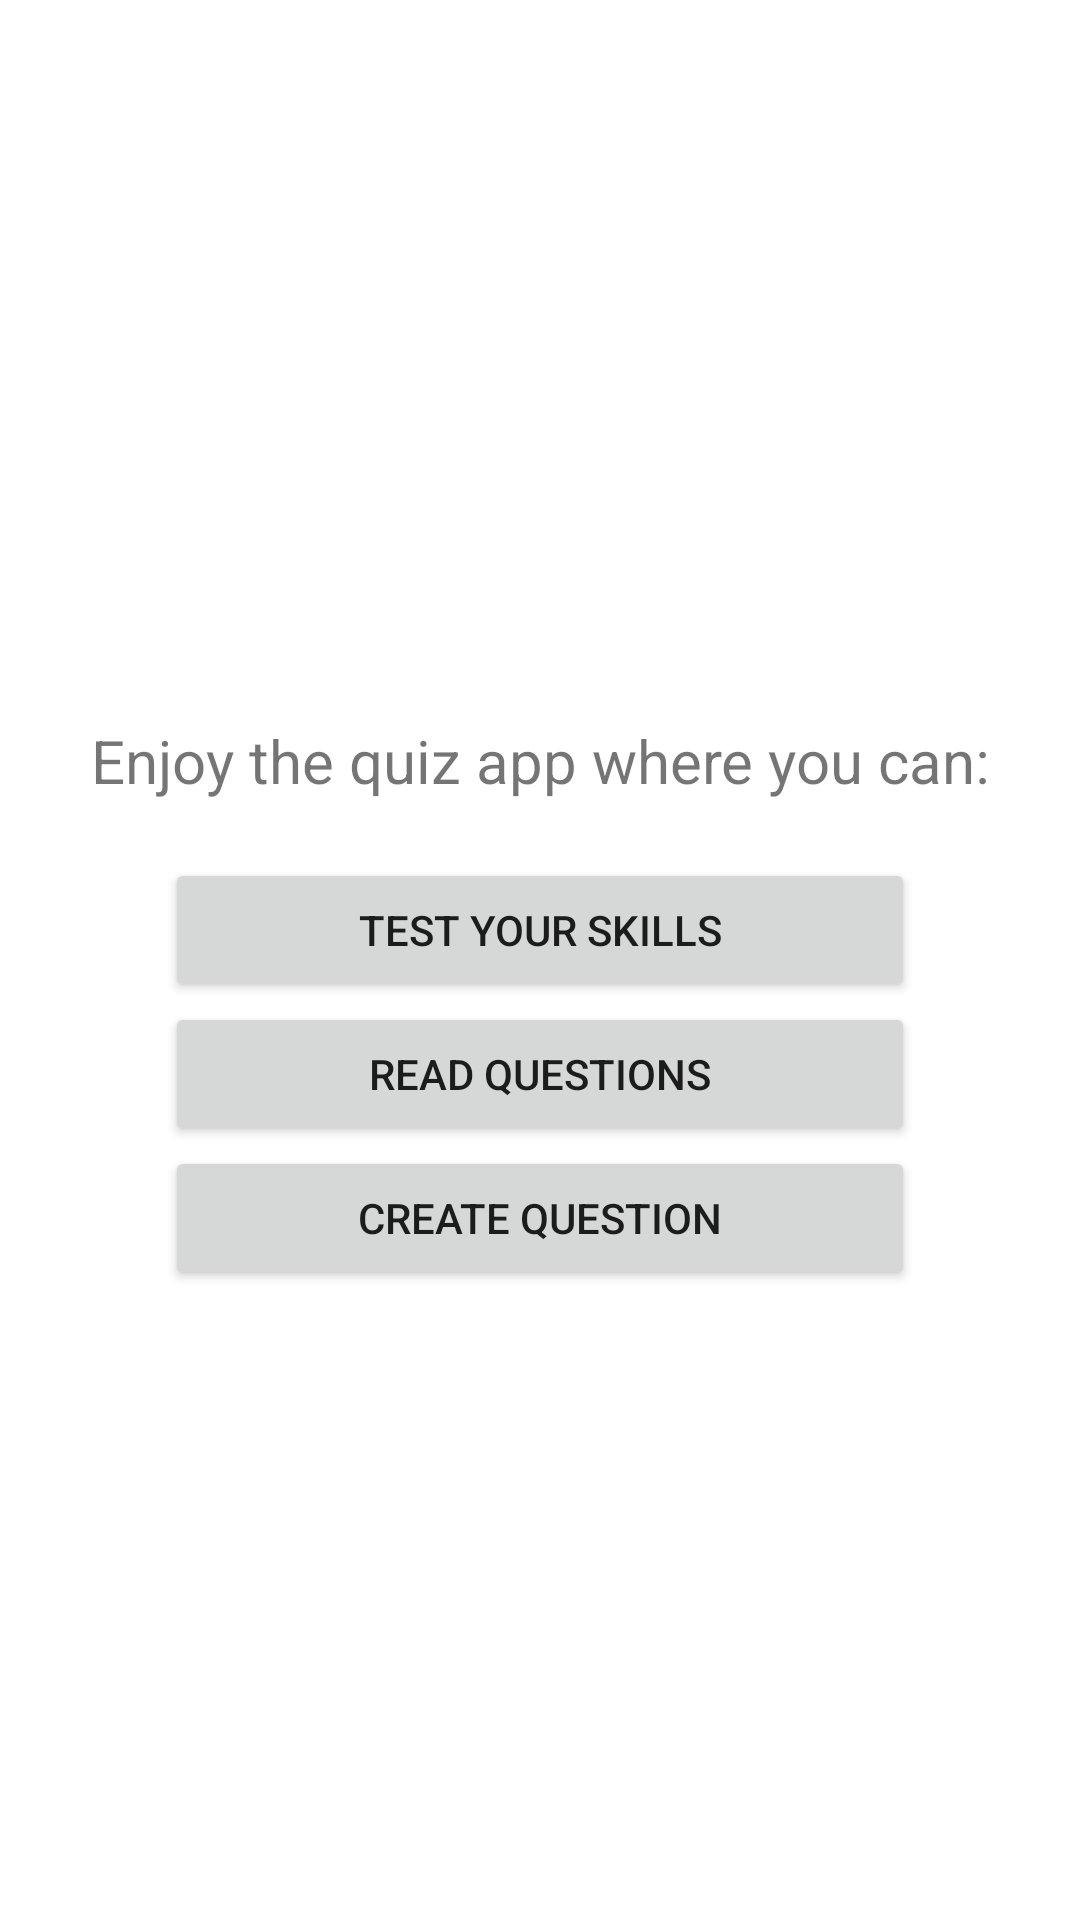

Write the Android layout XML for this screen, with the resource values it uses.
<!-- AndroidManifest.xml: application theme Theme.Androidlab3quiz -->
<!-- res/layout/fragment_home.xml -->
<?xml version="1.0" encoding="utf-8"?>
<androidx.constraintlayout.widget.ConstraintLayout xmlns:android="http://schemas.android.com/apk/res/android"
    xmlns:app="http://schemas.android.com/apk/res-auto"
    xmlns:tools="http://schemas.android.com/tools"
    android:layout_width="match_parent"
    android:layout_height="match_parent"
    tools:context=".HomeFragment">

    <TextView
        android:id="@+id/textView2"
        android:layout_width="wrap_content"
        android:layout_height="30dp"
        android:textSize="20sp"
        android:layout_marginTop="240dp"
        android:text="Enjoy the quiz app where you can:"
        app:layout_constraintLeft_toLeftOf="parent"
        app:layout_constraintRight_toRightOf="parent"
        app:layout_constraintTop_toTopOf="parent" />

    <Button
        android:id="@+id/button_startQuiz"
        android:layout_width="250dp"
        android:layout_height="wrap_content"
        android:layout_marginTop="16dp"
        android:text="Test Your Skills"
        app:layout_constraintEnd_toEndOf="parent"
        app:layout_constraintStart_toStartOf="parent"
        app:layout_constraintTop_toBottomOf="@+id/textView2" />

    <Button
        android:id="@+id/button_readQuestions"
        android:layout_width="250dp"
        android:layout_height="wrap_content"
        android:text="Read Questions"
        app:layout_constraintEnd_toEndOf="parent"
        app:layout_constraintStart_toStartOf="parent"
        app:layout_constraintTop_toBottomOf="@+id/button_startQuiz" />

    <Button
        android:id="@+id/button_createQuestion"
        android:layout_width="250dp"
        android:layout_height="wrap_content"
        android:text="Create Question"
        app:layout_constraintEnd_toEndOf="parent"
        app:layout_constraintStart_toStartOf="parent"
        app:layout_constraintTop_toBottomOf="@+id/button_readQuestions" />

</androidx.constraintlayout.widget.ConstraintLayout>
<!-- resources referenced by this layout -->
<resources>
  <style name="Theme.Androidlab3quiz" parent="Theme.MaterialComponents.DayNight.NoActionBar">
          
          <item name="colorPrimary">@color/purple_500</item>
          <item name="colorPrimaryVariant">@color/purple_700</item>
          <item name="colorOnPrimary">@color/white</item>
          
          <item name="colorSecondary">@color/teal_200</item>
          <item name="colorSecondaryVariant">@color/teal_700</item>
          <item name="colorOnSecondary">@color/black</item>
          
          <item name="android:statusBarColor" tools:targetApi="l">?attr/colorPrimaryVariant</item>
          
      </style>
  <!-- not gathered from this repository: default colours our renderer supplied (Android Studio template values) -->
  <color name="purple_500">#FF6200EE</color>
  <color name="purple_700">#FF3700B3</color>
  <color name="teal_200">#FF03DAC5</color>
  <color name="teal_700">#FF018786</color>
  <color name="black">#FF000000</color>
  <color name="white">#FFFFFFFF</color>
</resources>
